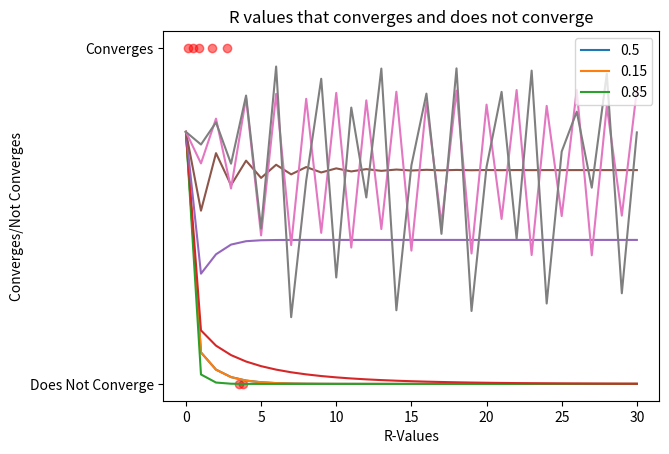
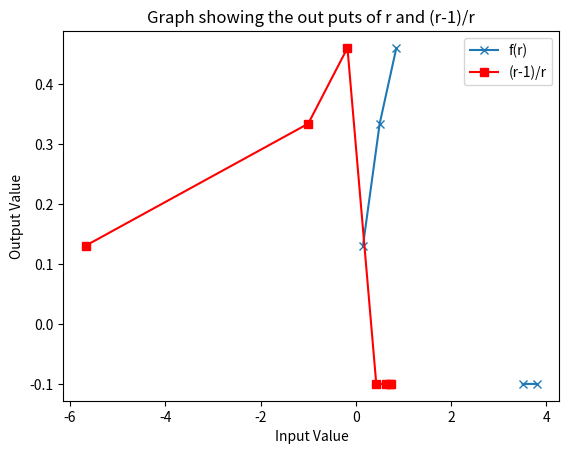

Here is the Python script that generated these plots, in order:
#!/usr/bin/env python
# coding: utf-8

# In[1]:


import matplotlib.pyplot as plt
import numpy as np
import math

r = .5
x = np.zeros(31)
x[0] = .75 # np arrays are mutable
for i in range(30): # 0, 1, ... 29
    x[i+1] = r*x[i]*(1-x[i])
    
plt.plot(range(31),x)
plt.xlabel('Iteration')
plt.ylabel('State')
plt.title('Evolution for r=0.5 and x0 = 0.75')
plt.savefig('figure1.pdf')
plt.savefig('figure1.png')




# In[2]:


r = [.5,0.15,0.85]
x = np.zeros(31)
for d in range(len(r)):
    x[0] = .75 # np arrays are mutable
    for i in range(30):# 0, 1, ... 29
        x[i+1] = r[d]*x[i]*(1-x[i])
    plt.plot(range(31),x)
    
plt.legend(r)
plt.xlabel('Iteration')
plt.ylabel('State')
plt.title('Evolution for r=0.5,0.15,0.85 and x0 = 0.75')
plt.savefig('figure2.pdf')
plt.savefig('figure2.png')


# In[3]:


r = 1.75
x = np.zeros(31)
x[0] = .75 # np arrays are mutable
for i in range(30): # 0, 1, ... 29
    x[i+1] = r*x[i]*(1-x[i])
    
plt.plot(range(31),x)
plt.xlabel('Iteration')
plt.ylabel('State')
plt.title('Evolution for r=1.75 and x0 = 0.75')
plt.savefig('figure3.pdf')
plt.savefig('figure3.png')


# In[4]:


r = 2.75
x[0] = .75 # np arrays are mutable
for i in range(30): # 0, 1, ... 29
    x[i+1] = r*x[i]*(1-x[i])
    
plt.plot(range(31),x)
plt.xlabel('Iteration')
plt.ylabel('State')
plt.title('Evolution for r=2.75 and x0 = 0.75')
plt.savefig('figure4.pdf')
plt.savefig('figure4.png')


# In[5]:


r = 3.5
x[0] = .75 # np arrays are mutable
for i in range(30): # 0, 1, ... 29
    x[i+1] = r*x[i]*(1-x[i])
    
plt.plot(range(31),x)
plt.xlabel('Iteration')
plt.ylabel('State')
plt.title('Evolution for r=3.5 and x0 = 0.75')
plt.savefig('figure5.pdf')
plt.savefig('figure5.png')


# In[6]:


r = 3.8
x[0] = .75 # np arrays are mutable
for i in range(30): # 0, 1, ... 29
    x[i+1] = r*x[i]*(1-x[i])
    
plt.plot(range(31),x)
plt.xlabel('Iteration')
plt.ylabel('State')
plt.title('Evolution for r=3.8 and x0 = 0.75')
plt.savefig('figure6.pdf')
plt.savefig('figure6.png')


# In[7]:


converges={}
r=[ 0.15,0.5,0.85,1.75,2.75,3.5,3.8]
x=np.linspace(0,4,1500)
for d in range(len(r)):
    x[0]=0.75
    for i in range(1499):
        x[i+1]=r[d]*(1-x[i])
    if((x[1499]<10**-7) or abs(x[1499]-x[1498])/x[1499]<0.0001):
         converges.update({r[d]: 1})
    else:
        #con_not.append(r)
        converges.update({r[d]: 0})
        
lists = sorted(converges.items()) # sorted by key, return a list of tuples

x, y = zip(*lists) # unpack a list of pairs into two tuples
plt.yticks([0, 1], ['Does Not Converge', 'Converges'])
plt.ylabel('Converges/Not Converges')
plt.title('R values that converges and does not converge')
plt.xlabel('R-Values')
plt.scatter(x,y,marker="o",color="red",alpha=0.5)
plt.xlabel('R-Values')
plt.savefig('figure7.pdf')
plt.savefig('figure7.png')


# In[17]:


converges_plot={}
r_plot={}
r=[ 0.15,0.5,0.85,1.75,2.75,3.5,3.8]
x=np.linspace(0,4,1500)
for d in range(len(r)):
    x[0]=0.75
    for i in range(1499):
        x[i+1]=r[d]*(1-x[i])
    if((x[1499]<10**-7) or abs(x[1499]-x[1498])/x[1499]<0.0001):
        
        converges_plot.update({r[d]:x[1499]})
        r_plot.update({((r[d]-1)/r[d]):x[1499]})
        
    else:
        r_plot.update({((r[d]-1)/r[d]):x[1499]})
        converges_plot.update({r[d]:-0.1})

list_1 = sorted(converges_plot.items())
x_1, y_1 = zip(*list_1) # Holds points for the limit at f(r)

for key in r_plot:
    if(math.isinf(r_plot[key])):
        r_plot[key]=-0.1

list_2 = sorted(r_plot.items()) 
x_2, y_2 = zip(*list_2) # Holds points for (r-1)/r

fig, ax = plt.subplots()
ax.plot(x_1, y_1, label='f(r)',marker='x')
ax.plot(x_2, y_2, label='(r-1)/r', marker='s', color='r')
ax.legend()
plt.ylabel('Output Value')
plt.xlabel('Input Value')
plt.title("Graph showing the out puts of r and (r-1)/r")
plt.savefig('figure8.pdf')
plt.savefig('figure8.png')
        
            
        
        
    


# In[ ]:




